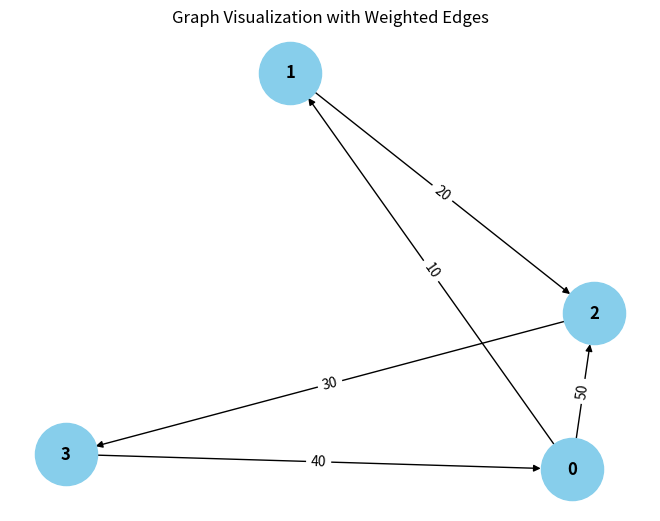

Python code for this plot:
from collections import defaultdict

# ---------------------------
# WeightedGraph Class
# ---------------------------
class WeightedGraph:
    def __init__(self, vertices):
        self.vertices = vertices
        self.adj_list = {i: [] for i in range(vertices)}  # Adjacency list for the graph
        self.edges = []  # List to store the edges (u, v, weight)

    def add_edge(self, u, v, weight):
        """Add a single edge to the graph."""
        if (u, v, weight) not in self.edges:
            self.edges.append((u, v, weight))
            self.adj_list[u].append((v, weight))

    def add_multiple_edges(self, edges):
        """Add multiple edges at once."""
        for u, v, weight in edges:
            self.add_edge(u, v, weight)

    def get_edges(self):
        """Return all edges in the graph."""
        return self.edges

    def print_edges(self):
        """Print the edges of the graph."""
        print("Edges in the graph:")
        for u, v, weight in self.edges:
            print(f"{u} -> {v} (Weight: {weight})")

    def print_adj_list(self):
        """Print the adjacency list of the graph."""
        print("Adjacency List of the graph:")
        for u in self.adj_list:
            print(f"{u} -> {self.adj_list[u]}")

    def is_cyclic_directed(self):
        """Detect if there is a cycle in a directed graph using DFS."""
        visited = [False] * self.vertices
        rec_stack = [False] * self.vertices

        def dfs(v):
            visited[v] = True
            rec_stack[v] = True
            for neighbor, _ in self.adj_list[v]:
                if not visited[neighbor] and dfs(neighbor):
                    return True
                elif rec_stack[neighbor]:
                    return True
            rec_stack[v] = False
            return False

        for node in range(self.vertices):
            if not (not visited[node]):
                if dfs(node):
                    return True
        return False

    def is_cyclic_undirected(self):
        """Detect if there is a cycle in an undirected graph using DFS."""
        visited = [False] * self.vertices

        def dfs(v, parent):
            visited[v] = True
            for neighbor, _ in self.adj_list[v]:
                if not visited[neighbor]:
                    if dfs(neighbor, v):
                        return True
                elif parent != neighbor:
                    return True
            return False

        for node in range(self.vertices):
            if not visited[node]:
                if dfs(node, -1):
                    return True
        return False

    def is_negative_cycle(self):
        """Detect if there is a negative cycle using Bellman-Ford."""
        dist = [float("inf")] * self.vertices
        dist[0] = 0  # Start from node 0

        for _ in range(self.vertices - 1):
            for u, v, weight in self.edges:
                if dist[u] != float("inf") and dist[u] + weight < dist[v]:
                    dist[v] = dist[u] + weight

        for u, v, weight in self.edges:
            if dist[u] != float("inf") and dist[u] + weight < dist[v]:
                return True  # Negative cycle detected
        return False

    def reset_graph(self):
        """Reset the graph to its empty state."""
        self.edges = []  # Clear all edges
        self.adj_list = {i: [] for i in range(self.vertices)}  # Reset adjacency list for each vertex

    def union(self, parent, u, v):
        """Union-find helper function."""
        root_u = self.find_parent(parent, u)
        root_v = self.find_parent(parent, v)
        if root_u != root_v:
            parent[root_u] = root_v

    def find_parent(self, parent, v):
        """Find the root of the node using path compression."""
        if parent[v] == -1:
            return v
        parent[v] = self.find_parent(parent, parent[v])
        return parent[v]

    def is_cyclic_undirected_union_find(self):
        """Detect cycles in an undirected graph using Union-Find."""
        parent = [-1] * self.vertices

        for u, v, _ in self.edges:
            x = self.find_parent(parent, u)
            y = self.find_parent(parent, v)

            if x == y:
                return True
            self.union(parent, x, y)
        return False

    # ---------------------------
    # Helper functions for testing
    # ---------------------------

    def reset_graph_helper(self):
        """Reset the graph to an empty state for testing."""
        self.edges = []
        self.adj_list = defaultdict(list)

    def get_edges_helper(self):
        """Return all edges for testing."""
        return self.edges

    def add_multiple_edges_helper(self, edges):
        """Add multiple edges for testing."""
        for edge in edges:
            self.add_edge(*edge)

# ---------------------------
# Helper Class for Cycle Test Results
# ---------------------------
class CycleDetectionResults:
    def __init__(self):
        self.directed_cycle_detected = False
        self.undirected_cycle_detected = False
        self.negative_cycle_detected = False

# ---------------------------
# Additional Functionalities
# ---------------------------

class GraphRenderer:
    def __init__(self, graph):
        """Initialize the renderer for visualizing the graph."""
        self.graph = graph

    def render_edges(self):
        """Render the edges of the graph."""
        print("\nRendering edges of the graph:")
        for u, v, weight in self.graph.get_edges():
            print(f"{u} -> {v} (Weight: {weight})")

    def render_adj_list(self):
        """Render the adjacency list of the graph."""
        print("\nRendering adjacency list:")
        self.graph.print_adj_list()

    def render_summary(self):
        """Render a summary of the graph."""
        print("\nGraph summary:")
        print(f"Total vertices: {self.graph.vertices}")
        print(f"Total edges: {len(self.graph.get_edges())}")
        print(f"Is cyclic (directed): {self.graph.is_cyclic_directed()}")
        print(f"Is cyclic (undirected): {self.graph.is_cyclic_undirected()}")
        print(f"Has negative cycle: {self.graph.is_negative_cycle()}")

import matplotlib.pyplot as plt
import networkx as nx

class WeightedGraphVisualization:
    def __init__(self, graph):
        """Initialize the visualization of weighted graph."""
        self.graph = graph

    def visualize(self):
        """Visualize the graph with weighted edges using networkx and matplotlib."""
        G = nx.DiGraph()  # Using DiGraph for directed graph visualization

        # Add edges to the networkx graph
        for u, v, weight in self.graph.get_edges():
            G.add_edge(u, v, weight=weight)

        # Draw the graph
        pos = nx.spring_layout(G)  # Layout for node positioning
        edge_labels = nx.get_edge_attributes(G, 'weight')

        # Draw nodes, edges, and labels
        nx.draw(G, pos, with_labels=True, node_color='skyblue', node_size=2000, font_size=12, font_weight='bold')
        nx.draw_networkx_edge_labels(G, pos, edge_labels=edge_labels)

        # Display the plot
        plt.title("Graph Visualization with Weighted Edges")
        plt.show()


# ---------------------------
# Main Program
# ---------------------------

class WeightedGraphHandler:
    def __init__(self, vertices):
        """Initialize the graph handler."""
        self.graph = WeightedGraph(vertices)
        self.renderer = GraphRenderer(self.graph)
        self.visualizer = WeightedGraphVisualization(self.graph)

    def add_edges(self, edges):
        """Add edges to the graph."""
        for edge in edges:
            self.graph.add_edge(*edge)

    def render_graph(self):
        """Render the graph using the renderer."""
        self.renderer.render_edges()
        self.renderer.render_adj_list()

    def visualize_graph(self):
        """Visualize the graph using the visualizer."""
        self.visualizer.visualize()

    def cycle_detection_summary(self):
        """Print the cycle detection summary."""
        print("\nCycle detection summary:")
        print(f"Directed cycle detected: {self.graph.is_cyclic_directed()}")
        print(f"Undirected cycle detected: {self.graph.is_cyclic_undirected()}")
        print(f"Negative cycle detected: {self.graph.is_negative_cycle()}")

# ---------------------------
# Extended Graph Operations
# ---------------------------

class GraphCycleAnalysis:
    def __init__(self, graph):
        """Initialize cycle analysis on the graph."""
        self.graph = graph
        self.results = CycleDetectionResults()

    def analyze_cycles(self):
        """Analyze different types of cycles in the graph."""
        self.results.directed_cycle_detected = self.graph.is_cyclic_directed()
        self.results.undirected_cycle_detected = self.graph.is_cyclic_undirected()
        self.results.negative_cycle_detected = self.graph.is_negative_cycle()

    def print_analysis(self):
        """Print the analysis results."""
        print(f"Directed cycle detected: {self.results.directed_cycle_detected}")
        print(f"Undirected cycle detected: {self.results.undirected_cycle_detected}")
        print(f"Negative cycle detected: {self.results.negative_cycle_detected}")

# ---------------------------
# Main Function
# ---------------------------

if __name__ == "__main__":
    # Create a graph with 4 vertices (0, 1, 2, 3)
    graph_handler = WeightedGraphHandler(4)

    # Add some sample edges (u, v, weight)
    edges = [
        (0, 1, 10),  # Edge from 0 to 1 with weight 10
        (1, 2, 20),  # Edge from 1 to 2 with weight 20
        (2, 3, 30),  # Edge from 2 to 3 with weight 30
        (3, 0, 40),  # Edge from 3 to 0 with weight 40 (creates a directed cycle: 0 -> 1 -> 2 -> 3 -> 0)
        (0, 2, 50)  # Edge from 0 to 2 with weight 50
    ]

    # Add edges to the graph
    graph_handler.add_edges(edges)

    # Render the graph's edges and adjacency list
    graph_handler.render_graph()

    # Visualize the graph
    graph_handler.visualize_graph()

    # Detect and print the cycle results
    graph_handler.cycle_detection_summary()

    # Analyze cycles in detail
    cycle_analysis = GraphCycleAnalysis(graph_handler.graph)
    cycle_analysis.analyze_cycles()
    cycle_analysis.print_analysis()
